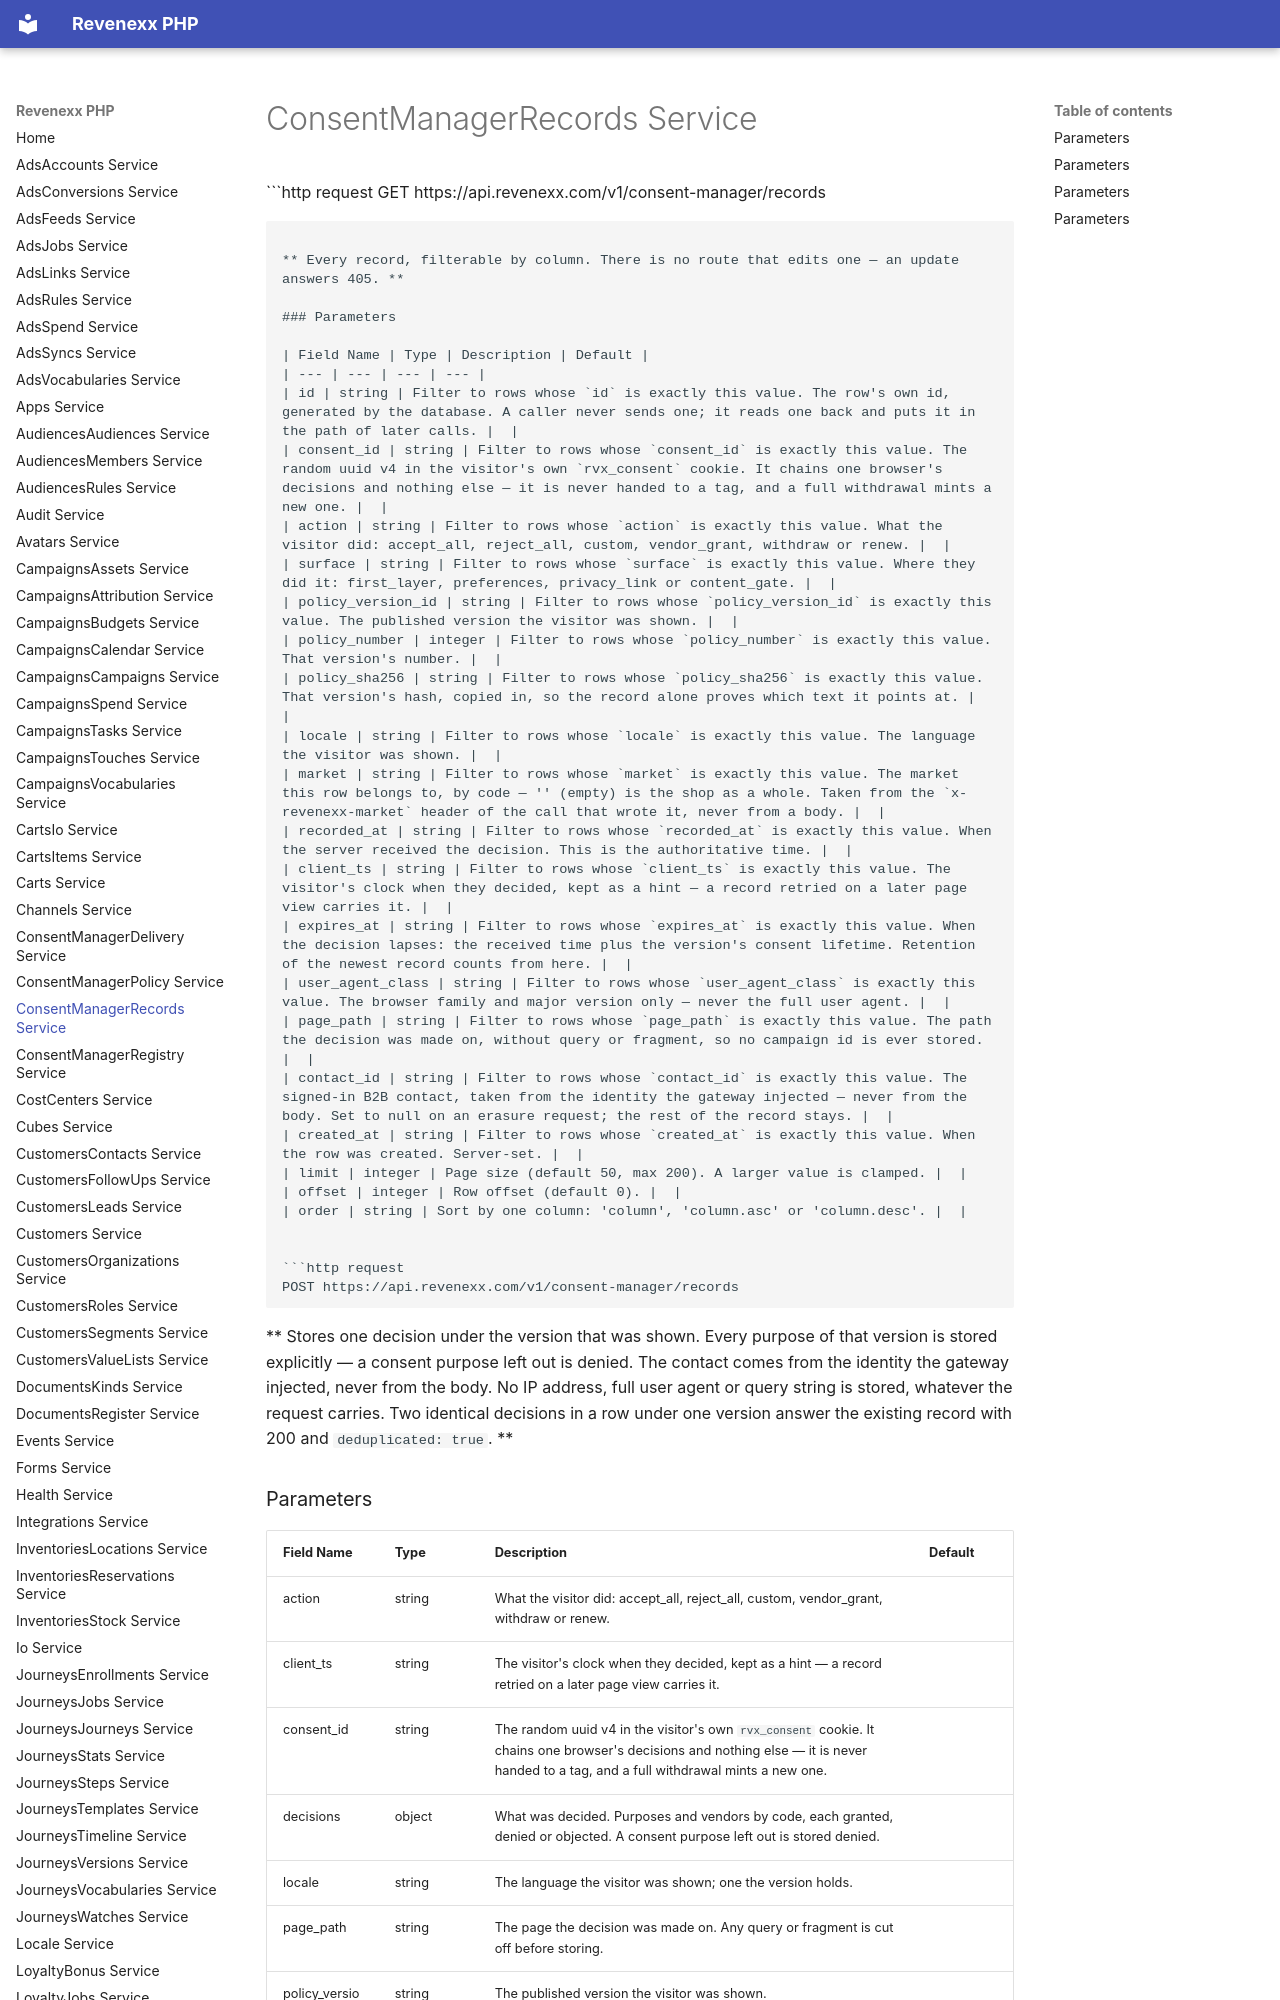

repository: revenexx-sdks/php · page: consent-manager.records/index.html · generator: mkdocs

# ConsentManagerRecords Service


```http request
GET https://api.revenexx.com/v1/consent-manager/records
```

** Every record, filterable by column. There is no route that edits one — an update answers 405. **
